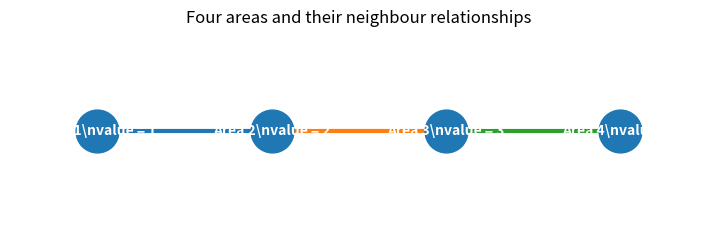
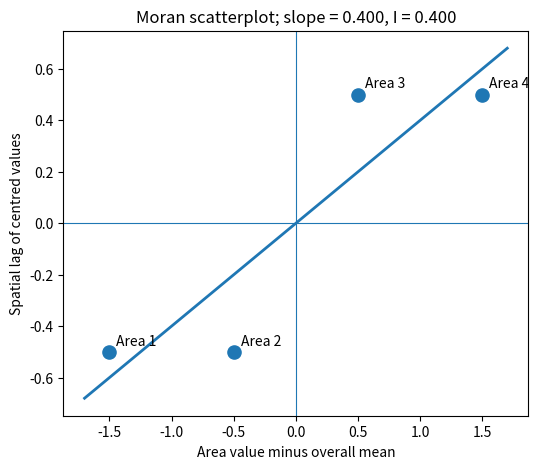
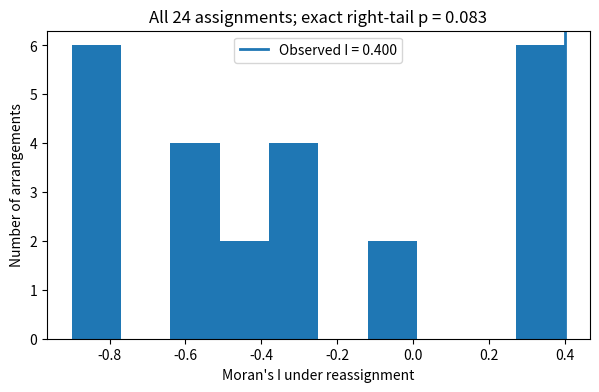

These charts were generated, in order, by the following Python code:
import numpy as np
import matplotlib.pyplot as plt
from itertools import permutations


W_binary = np.array([
    [0, 1, 0, 0],
    [1, 0, 1, 0],
    [0, 1, 0, 1],
    [0, 0, 1, 0],
], dtype=float)

values = np.array([1, 2, 3, 4], dtype=float)

def morans_i(values, weights):
    values = np.asarray(values, dtype=float)
    weights = np.asarray(weights, dtype=float)
    n = len(values)
    z = values - values.mean()
    s0 = weights.sum()
    return (n / s0) * ((z @ weights @ z) / (z @ z))

print('Values:', values)
print('Binary weights Moran I:', morans_i(values, W_binary))


positions = np.arange(len(values))
fig, ax = plt.subplots(figsize=(9, 2.6))

for i in range(len(values) - 1):
    ax.plot([positions[i], positions[i + 1]], [0, 0], linewidth=3)

ax.scatter(positions, np.zeros_like(positions), s=950, zorder=3)
for i, value in enumerate(values):
    ax.text(positions[i], 0, f'Area {i + 1}\\nvalue = {value:g}', ha='center', va='center', color='white', weight='bold')

ax.set_xlim(-0.5, 3.5)
ax.set_ylim(-0.65, 0.65)
ax.set_yticks([])
ax.set_xticks([])
ax.set_title('Four areas and their neighbour relationships')
ax.axis('off')
plt.show()


row_sums = W_binary.sum(axis=1, keepdims=True)
W_row = np.divide(W_binary, row_sums, out=np.zeros_like(W_binary), where=row_sums != 0)

print('Binary weights:')
print(W_binary)
print('Row-standardised weights:')
print(W_row)
print('Moran I with binary weights:', morans_i(values, W_binary))
print('Moran I with row-standardised weights:', morans_i(values, W_row))


z = values - values.mean()
spatial_lag = W_row @ z
observed_i = morans_i(values, W_row)
slope = (z @ spatial_lag) / (z @ z)

fig, ax = plt.subplots(figsize=(6, 5))
ax.scatter(z, spatial_lag, s=90)
x_line = np.linspace(z.min() - 0.2, z.max() + 0.2, 100)
ax.plot(x_line, slope * x_line, linewidth=2)
for i, (x, y) in enumerate(zip(z, spatial_lag), start=1):
    ax.annotate(f'Area {i}', (x, y), xytext=(5, 5), textcoords='offset points')
ax.axhline(0, linewidth=0.8)
ax.axvline(0, linewidth=0.8)
ax.set_xlabel('Area value minus overall mean')
ax.set_ylabel('Spatial lag of centred values')
ax.set_title(f'Moran scatterplot; slope = {slope:.3f}, I = {observed_i:.3f}')
plt.show()


all_permutations = list(permutations(values))
simulated_i = np.array([morans_i(permuted, W_row) for permuted in all_permutations])
exact_right_tail_p = np.mean(simulated_i >= observed_i)

fig, ax = plt.subplots(figsize=(7, 4))
ax.hist(simulated_i, bins=10)
ax.axvline(observed_i, linewidth=2, label=f'Observed I = {observed_i:.3f}')
ax.set_xlabel("Moran's I under reassignment")
ax.set_ylabel('Number of arrangements')
ax.set_title(f'All 24 assignments; exact right-tail p = {exact_right_tail_p:.3f}')
ax.legend()
plt.show()

print('Number of arrangements:', len(simulated_i))
print('Exact right-tail p-value:', exact_right_tail_p)


alternating_values = np.array([1, 4, 1, 4], dtype=float)
print('Alternating values:', alternating_values)
print('Moran I with binary weights:', morans_i(alternating_values, W_binary))
print('Moran I with row-standardised weights:', morans_i(alternating_values, W_row))
